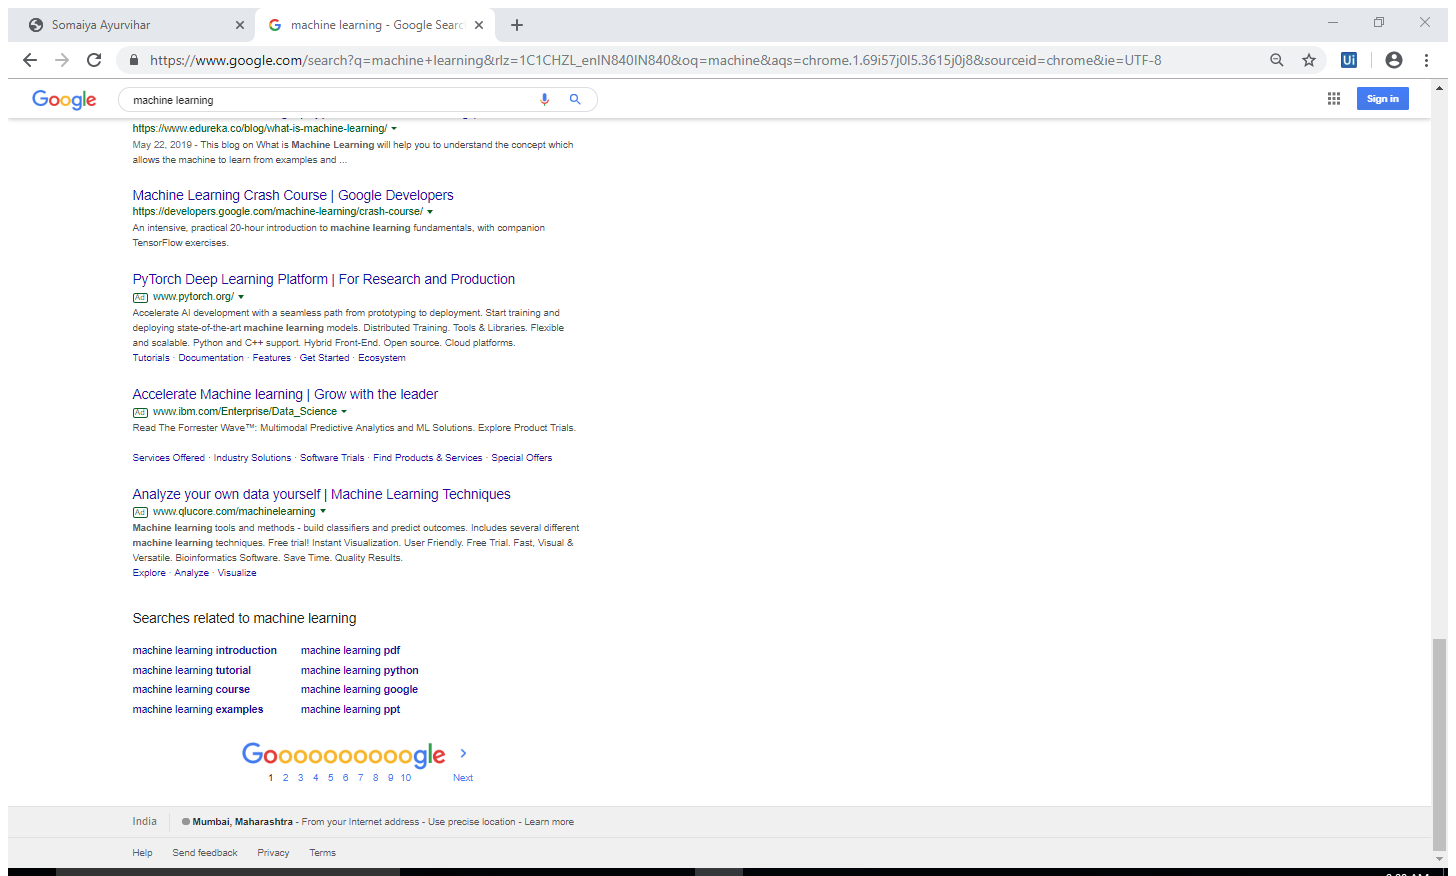
Workflow: Sequence3

Step 1: Attach Browser 'Machinele Page' in window 'machine learning - Google Search' (chrome.exe)

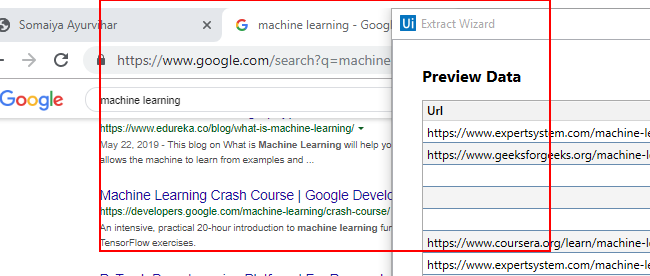
Step 2: get-text from the element 'rso'

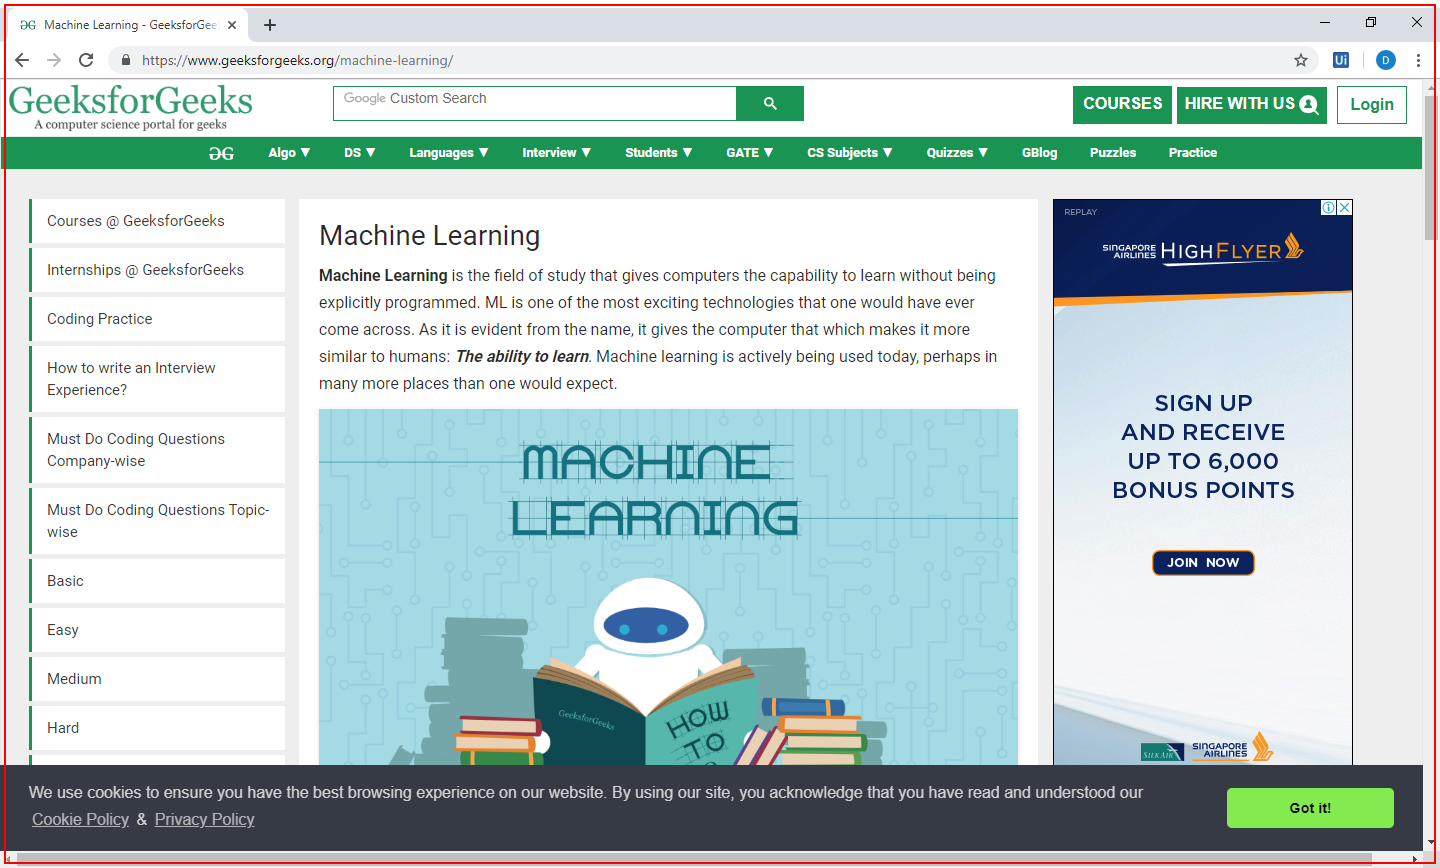
Step 3: screenshot-of of 'chrome.exe'